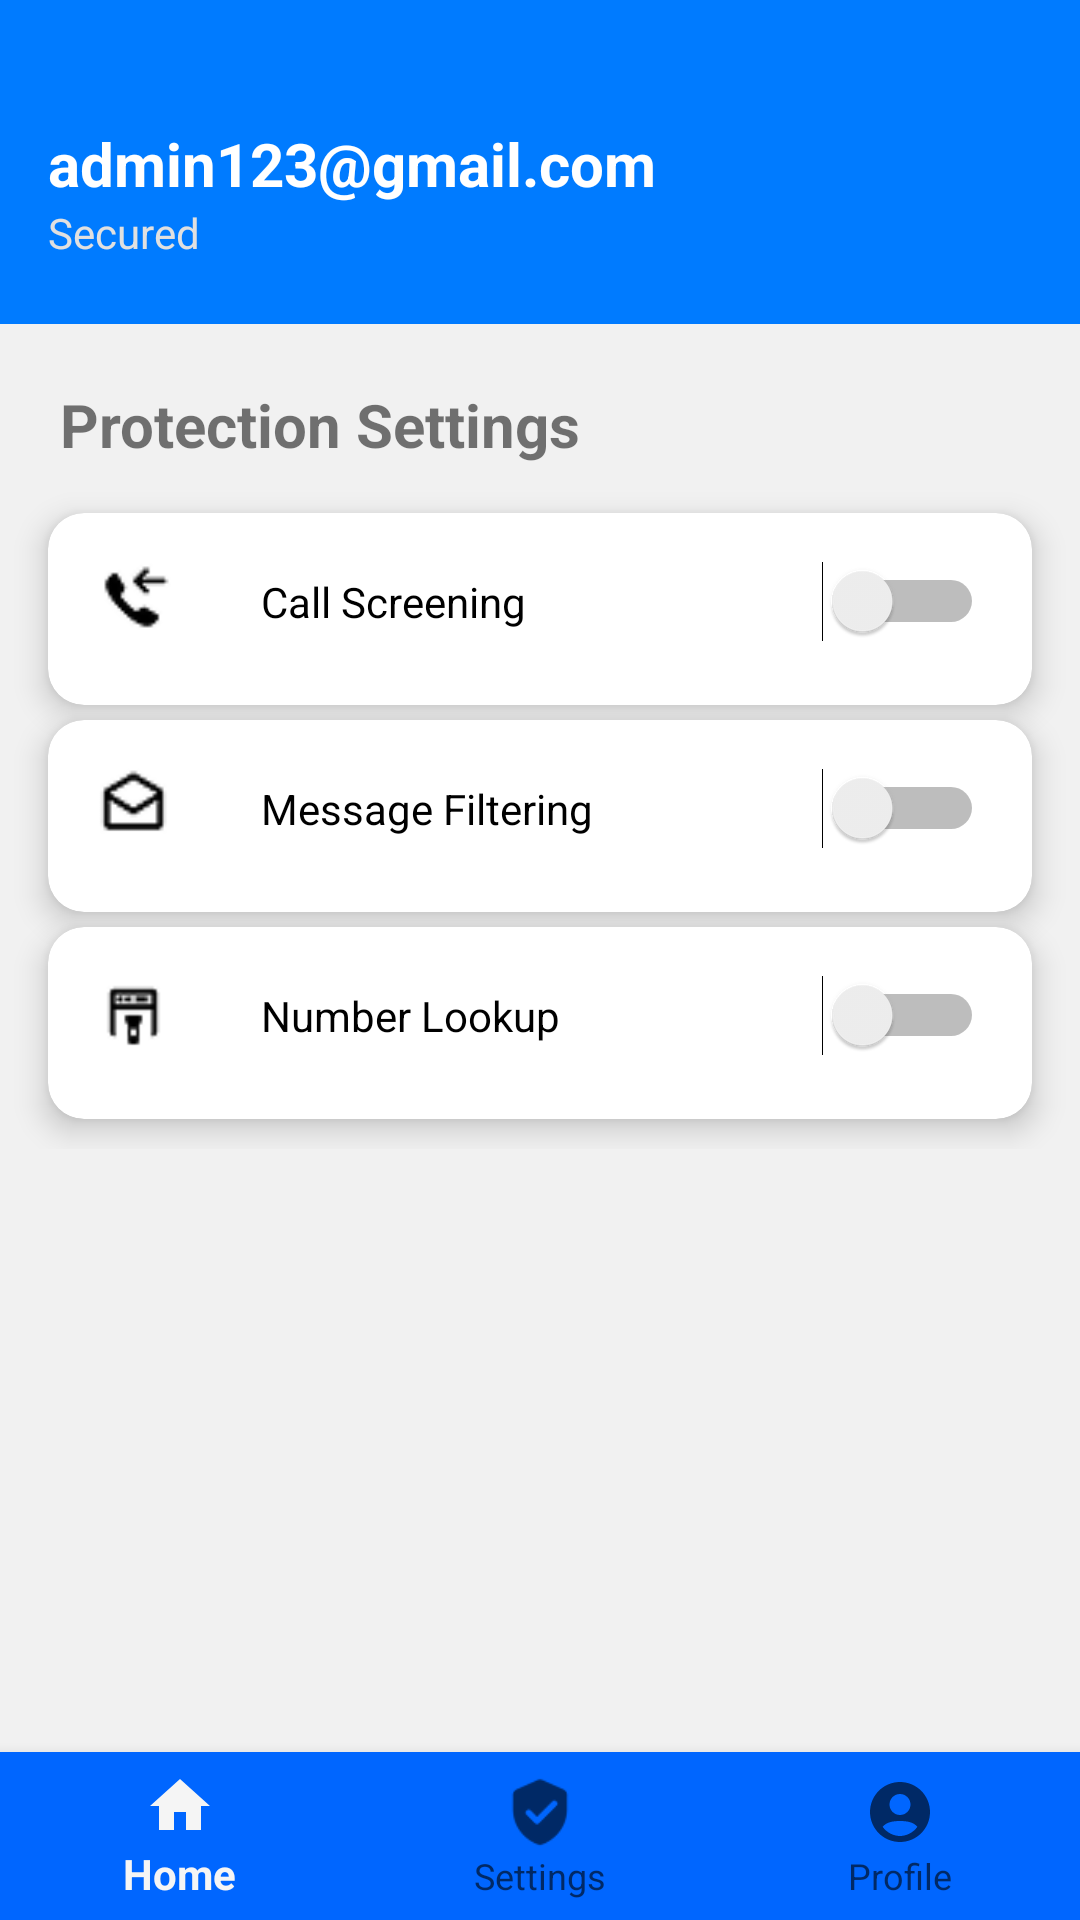

Here is an Android app screen rendered from its layout file. Give the layout XML and the strings, colors and styles it references.
<!-- AndroidManifest.xml: application theme Theme.ScanShieldmobileapp -->
<!-- res/layout/activity_protection.xml -->
<?xml version="1.0" encoding="utf-8"?>
<LinearLayout xmlns:android="http://schemas.android.com/apk/res/android"
    xmlns:app="http://schemas.android.com/apk/res-auto"
    xmlns:tools="http://schemas.android.com/tools"
    android:layout_width="match_parent"
    android:layout_height="match_parent"
    android:orientation="vertical"
    android:background="#F1F1F1"
    tools:context=".MainActivity">

    <ScrollView
        android:layout_width="match_parent"
        android:layout_height="0dp"
        android:layout_weight="1">

        <LinearLayout
            android:layout_width="match_parent"
            android:layout_height="wrap_content"
            android:orientation="vertical">

            
            <LinearLayout
                android:layout_width="match_parent"
                android:layout_height="wrap_content"
                android:background="#007BFF"
                android:gravity="center_vertical"
                android:orientation="horizontal"
                android:padding="16dp">

                <LinearLayout
                    android:layout_width="0dp"
                    android:layout_height="wrap_content"
                    android:layout_marginTop="20dp"
                    android:layout_marginBottom="10dp"
                    android:layout_weight="1"
                    android:orientation="vertical">

                    <TextView
                        android:id="@+id/logedUserEmailProtection"
                        android:layout_width="wrap_content"
                        android:layout_height="wrap_content"
                        android:text="admin123@gmail.com"
                        android:textColor="#FFFFFF"
                        android:textSize="20sp"
                        android:textStyle="bold" />

                    <TextView
                        android:layout_width="wrap_content"
                        android:layout_height="wrap_content"
                        android:text="Secured"
                        android:textColor="#E0E0E0"
                        android:textSize="14sp" />
                </LinearLayout>

                <ImageView
                    android:layout_width="48dp"
                    android:layout_height="48dp"
                    android:src="@drawable/female_profile" />
            </LinearLayout>

            
            <TextView
                android:id="@+id/textView15"
                android:layout_width="match_parent"
                android:layout_height="wrap_content"
                android:layout_marginLeft="20dp"
                android:layout_marginTop="20dp"
                android:text="Protection Settings"
                android:textSize="20sp"
                android:textStyle="bold" />

            <androidx.cardview.widget.CardView
                android:layout_width="match_parent"
                android:layout_height="wrap_content"
                android:layout_marginRight="16dp"
                android:layout_marginLeft="16dp"
                android:layout_marginTop="16dp"
                app:cardBackgroundColor="#FFF"
                app:cardCornerRadius="12dp"
                app:cardElevation="6dp">

                <LinearLayout
                    android:layout_width="match_parent"
                    android:layout_height="wrap_content"
                    android:orientation="vertical">

                    
                    <LinearLayout
                        android:layout_width="match_parent"
                        android:layout_height="wrap_content"
                        android:orientation="vertical"
                        android:padding="16dp"
                        android:layout_marginBottom="5dp">

                        <LinearLayout
                            android:layout_width="match_parent"
                            android:layout_height="match_parent"
                            android:orientation="horizontal">

                            <ImageView
                                android:layout_width="25dp"
                                android:layout_height="25dp"
                                android:layout_marginRight="30dp"
                                android:src="@drawable/incoming_call2" />

                            <Switch
                                android:id="@+id/switch1"
                                android:layout_width="wrap_content"
                                android:layout_height="wrap_content"
                                android:layout_weight="1"
                                android:text="Call Screening"
                                tools:ignore="UseSwitchCompatOrMaterialXml" />

                        </LinearLayout>
                    </LinearLayout>
                </LinearLayout>

            </androidx.cardview.widget.CardView>

            <androidx.cardview.widget.CardView
                android:layout_width="match_parent"
                android:layout_height="wrap_content"
                android:layout_marginRight="16dp"
                android:layout_marginLeft="16dp"
                android:layout_marginTop="5dp"
                app:cardBackgroundColor="#FFF"
                app:cardCornerRadius="12dp"
                app:cardElevation="6dp">

                <LinearLayout
                    android:layout_width="match_parent"
                    android:layout_height="wrap_content"
                    android:orientation="vertical">

                    
                    <LinearLayout
                        android:layout_width="match_parent"
                        android:layout_height="wrap_content"
                        android:orientation="vertical"
                        android:padding="16dp"
                        android:layout_marginBottom="5dp">

                        <LinearLayout
                            android:layout_width="match_parent"
                            android:layout_height="match_parent"
                            android:orientation="horizontal">

                            <ImageView
                                android:layout_width="25dp"
                                android:layout_height="25dp"
                                android:layout_marginRight="30dp"
                                android:src="@drawable/open_envelope" />

                            <Switch
                                android:id="@+id/switch2"
                                android:layout_width="wrap_content"
                                android:layout_height="wrap_content"
                                android:layout_weight="1"
                                android:text="Message Filtering"
                                tools:ignore="UseSwitchCompatOrMaterialXml" />

                        </LinearLayout>
                    </LinearLayout>
                </LinearLayout>

            </androidx.cardview.widget.CardView>

            <androidx.cardview.widget.CardView
                android:layout_width="match_parent"
                android:layout_height="wrap_content"
                android:layout_marginRight="16dp"
                android:layout_marginLeft="16dp"
                android:layout_marginTop="5dp"
                android:layout_marginBottom="10dp"
                app:cardBackgroundColor="#FFF"
                app:cardCornerRadius="12dp"
                app:cardElevation="6dp">

                <LinearLayout
                    android:layout_width="match_parent"
                    android:layout_height="wrap_content"
                    android:orientation="vertical">

                    
                    <LinearLayout
                        android:layout_width="match_parent"
                        android:layout_height="wrap_content"
                        android:orientation="vertical"
                        android:padding="16dp"
                        android:layout_marginBottom="5dp">

                        <LinearLayout
                            android:layout_width="match_parent"
                            android:layout_height="match_parent"
                            android:orientation="horizontal">

                            <ImageView
                                android:layout_width="25dp"
                                android:layout_height="25dp"
                                android:layout_marginRight="30dp"
                                android:src="@drawable/lookup_in_browser" />

                            <Switch
                                android:id="@+id/switch3"
                                android:layout_width="wrap_content"
                                android:layout_height="wrap_content"
                                android:layout_weight="1"
                                android:text="Number Lookup"
                                tools:ignore="UseSwitchCompatOrMaterialXml" />

                        </LinearLayout>
                    </LinearLayout>
                </LinearLayout>

            </androidx.cardview.widget.CardView>


        </LinearLayout>

    </ScrollView>


    
    <com.google.android.material.bottomnavigation.BottomNavigationView
        android:id="@+id/bottom_navigation"
        android:layout_width="match_parent"
        android:layout_height="wrap_content"
        android:background="#0066FF"
        app:menu="@menu/bottom_nav_menu"
        app:labelVisibilityMode="labeled"
        app:itemIconSize="24dp"
        app:elevation="8dp">


    </com.google.android.material.bottomnavigation.BottomNavigationView>


</LinearLayout>
<!-- resources referenced by this layout -->
<resources>
  <!-- drawable incoming_call2: png bitmap (drawable, 517 bytes) -->
  <!-- drawable lookup_in_browser: png bitmap (drawable, 518 bytes) -->
  <!-- drawable open_envelope: png bitmap (drawable, 501 bytes) -->
  <style name="Theme.ScanShieldmobileapp" parent="Base.Theme.ScanShieldmobileapp" />
  <style name="Base.Theme.ScanShieldmobileapp" parent="Theme.AppCompat.Light.NoActionBar">
          
          
      </style>
</resources>
